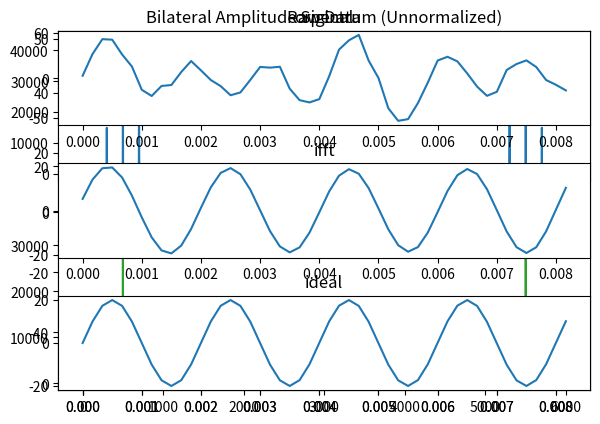

Reproduce this figure in Python.
# %% [markdown]
'''
# 基本的信号处理

1. FFT
    1. 生成一个3个正不同频率的正弦波叠加的信号，服饰和平吕都不一样
    2. 增加一点点random noise，负值时最小信号幅值的0.1左右
    2. 做个fft，画出频谱图，
    3. 对fft率胳膊，留下其中一个频率，然后还原时域信号
    4. 生成两个正弦波，fft，球相位差
2. interplation 
    1. 搞个单周期正弦信号。就10个点，分别插值到20 50 个点
    2. 用集中不同的插值方法
    3. 画图，画出marker，
3. resampling
    1. 搞个单周期正弦信号。就50个点，用np的slice降到10个
    1. 用血别的将采样方法，将到10个，和30（非整数被）个
    3. 画图，画出marker，
4. fitting
    1. 搞个单周期正弦信号，10个点
    2. 线性、多项式、样条，来一套

'''
# %% [markdown]
'''
# 基本的信号处理

处理信号是工程应用中常见的一种操作，例如处理音频信号，处理电压电流随时间变化的信号等等。
最常用的基本上就是FFT，可以把信号从时域转换到频域处理，也能够反过来。

还有的就是插值，和重采样，有的信号采样率很低，或着你有两个信号，一个信号采样率比较高每个一秒钟记录一次，另一个信号每分钟才记录一次，
如果你要把他们同时送到一个算法里面处理，很多时候需要把他们变成一个采样率的信号。

如果把少的变多，在两个点钟天上缺失的信号点，基本上就要使用插值。如果要巴多的变少，一般会用重采样。

还有一种情况就是需要使用连续的函数来表示离散的点。这个时候就要用到拟合了。关于你和我们这里只讲最简单的。
因为后面还有更多拟合的内容。

## FFT
傅里叶变换是一种基本的信号处理与分析方法，其将时域信号映射至频域，进而研究信号的频谱结构与变化规律。
傅里叶变换的高时间复杂度导致其计算缓慢，FFT是一种小计算量的离散傅里叶变换的实现。
这里不会详细说明FFT的具体底层实现，感兴趣的同学可以去《信号与系统》中阅读对应章节。

这里主要讲解怎么调用scypi来实先fft，以及fft结果的含义，怎利用fft实现一些信号处理。
'''



# %%[markdown]
'''
作为样例，我们生成3种频率、幅值各不相同的正弦波信号并叠加。在此基础上，生成随机噪声。
正弦频率分别为300, 500, 700Hz，幅值分别为10, 20, 30。
根据奈奎斯特采样定理，采样频率需大于信号频率的2倍，原始信号可以从采样样本中重建。采样频率选为2000Hz。
'''

# %%
# 产生信号
import numpy as np  # 用以生成信号，python中常用数据处理库，官方文档https://numpy.org/
from scipy.fft import fft, ifft  # scipy中FFT接口，官方文档https://docs.scipy.org/doc/scipy/reference/tutorial/fft.html
from matplotlib import pyplot as plt  # 画图，官方文档https://matplotlib.org/
fs = 6000.  # 采样频率
time = 0.5  # 信号0.5
t = np.linspace(0, time, int(time*fs))  # 生成[0, 1]s的时间轴，采样率fs
N = len(t)  # 采样点数

# 产生信号，最后加上一点噪声
y = 10 * np.sin(2*np.pi*300*t) + 20 * np.sin(2*np.pi*500*t) + \
    30 * np.sin(2*np.pi*700*t) + np.random.normal(0, 5, N)
plt.plot(t[0:50], y[0:50])
plt.title("Raw Data")
# %%
fft_y = fft(y)  # 进行FFT变换
print("Length of fft_y is {}".format(len(fft_y)))  # 查看FFT变换后的信号长度
print(fft_y[:5])  # 查看FFT变换后的元素类型


# %% [markdown]
'''
可以看到FFT的结果是负数。
可以看出FFT后的信号长度与原始信号是相同的，且变换后是复数。我们容易得到振幅谱和相位谱。
振幅谱就是负数的模，相位谱就是复数的角度。要注意的的，fft的分辨率是fs/N,最高频率是fs/2，所以变换出来的fs个点，
有一半是没有用的，他们是对称的，所以可以扔掉一半。
'''
# %%
abs_y = np.abs(fft_y)  # 振幅谱
ang_y = np.angle(fft_y)  # 相位谱
f = np.linspace(start=0, stop=N-1, num=N) / N * fs  # 获取真实频率轴，即将频率归一化后乘采样率
plt.subplot(211)
plt.title("Bilateral Amplitude Spectrum (Unnormalized)")
plt.plot(f, abs_y)
plt.subplot(212)
plt.title("Bilateral Phase Spectrum (Unnormalized)")
plt.plot(f, ang_y)

plt.tight_layout()
# %% [markdown]
'''
不难看出振幅谱是对称的，且幅值很大。要得到常规振幅谱需要取单边归一化，直流分量除以点数N，含频率分量除以N/2。
真实频率轴的获取：信号采样频率为 fs，fs/N,最高频率是fs/2，扔掉后一半的点以后，其中任意一点k代表的频率为
k∗fs/N（k=>0~fs/2）。

下面可以看出FFT比较准确的得到了频率信息。
'''
# %%
normed_abs_y = abs_y / (N / 2)
half_f = f[:int(N/2)]
normed_abs_y = normed_abs_y[:int(N/2)]
plt.plot(half_f, normed_abs_y)
plt.title("Unilateral Amplitude Spectrum (Normalized)")

# %%[markdown]

'''
假设我们只需要留下400-600Hz这一频段的信息，对FFT滤波后原信号还原：
要注意ifft的使用：
理论上ifft(fft(a)) == a
因此在滤波与还原的时候要使用fft得到的信号进行处理。
'''


# %%
# 简单粗暴直把我们不要的频率接置零
# 关于400Hz，600Hz对称的频率分别是1400和1600

low = int(400*N/fs)
hi = int(600*N/fs)
fft_y2 = fft_y
fft_y2[:low] = 0
fft_y2[-low:] = 0
fft_y2[hi:-hi] = 0
plt.plot(f, np.abs(fft_y))
# %%

# 然后调用ifft反变换一下
i_y = ifft(fft_y)
print("Length of inversed y is {}".format(len(i_y)))
print(i_y[:5])

# %%
plt.subplot(311)
plt.title("original")
# ifft变换以后也是复数，我们只留下实数部分可以了
plt.plot(t[0:50], y[0:50])

plt.subplot(312)
plt.title("ifft")
# ifft变换以后也是复数，我们只留下实数部分可以了
plt.plot(t[0:50], np.real(i_y)[0:50])

plt.subplot(313)
plt.title("ideal")
plt.plot(t[0:50], 20 * np.sin(2*np.pi*500*t)[0:50])

plt.tight_layout()
# %%
'''
最后我们尝试利用FFT求同频信号相位差，
目标是通过对应频率点的fft值计算二者相位并做差，因此首先需要找到500Hz对应的，这个前面已经做过了。
首先生成两个同频信号(500Hz)，以及对应的时间轴与频率轴：
'''

# %%
# 这都是前面的套路你肯定能看懂
fs = 2000
t = np.linspace(0, 1, fs)
N = len(t)
f = np.linspace(start=0, stop=N-1, num=N) / N * fs
y_1 = np.sin(500*2*np.pi*t+np.pi/3)
y_2 = np.sin(500*2*np.pi*t+np.pi/6)

# %%
idx = (np.abs(f-500)).argmin()  # 找到距离信号频率最近的频率并返回其索引
print(idx)
print(f[idx])

# %%
phase_delta = np.angle(fft(y_1)[idx]) - np.angle(fft(y_2)[idx])
print("计算相位差为：{}".format(phase_delta))
print("真实相位差为：{}".format(np.pi/3-np.pi/6))
# %%
